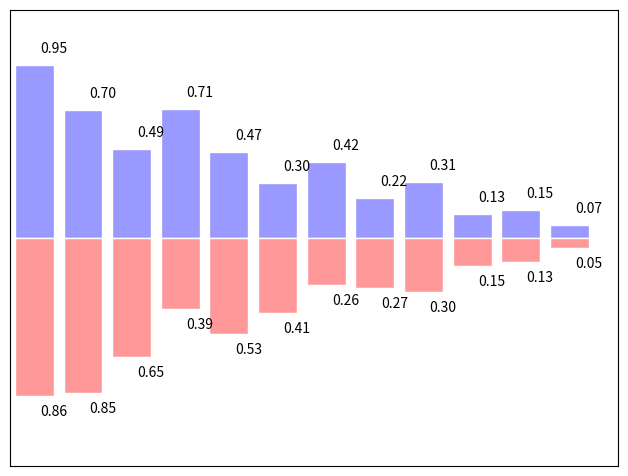

Write Python code to recreate this figure. (Note: this script raises an exception after producing the figure.)
# -----------------------------------------------------------------------------
# Copyright (c) 2015, Nicolas P. Rougier. All Rights Reserved.
# Distributed under the (new) BSD License. See LICENSE.txt for more info.
# -----------------------------------------------------------------------------
import numpy as np
import matplotlib.pyplot as plt

n = 12
X = np.arange(n)
Y1 = (1-X/float(n)) * np.random.uniform(0.5,1.0,n)
Y2 = (1-X/float(n)) * np.random.uniform(0.5,1.0,n)

plt.axes([0.025,0.025,0.95,0.95])
plt.bar(X, +Y1, facecolor='#9999ff', edgecolor='white')
plt.bar(X, -Y2, facecolor='#ff9999', edgecolor='white')

for x,y in zip(X,Y1):
    plt.text(x+0.4, y+0.05, '%.2f' % y, ha='center', va= 'bottom')

for x,y in zip(X,Y2):
    plt.text(x+0.4, -y-0.05, '%.2f' % y, ha='center', va= 'top')

plt.xlim(-.5,n), plt.xticks([])
plt.ylim(-1.25,+1.25), plt.yticks([])

plt.savefig("./figures/learn004_3.png", dpi=64)
plt.show()